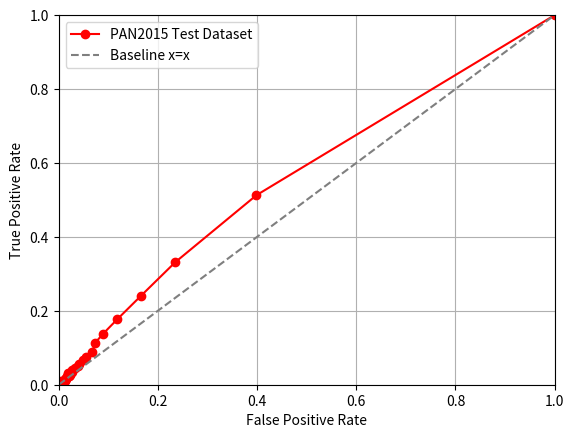

Write Python code to recreate this figure. (Note: this script raises an exception after producing the figure.)
#!/usr/bin/python3

import matplotlib.pyplot as plt
import numpy as np

tprs = np.array([
    1.0, 0.5128, 0.33159999999999995, 0.2414, 0.17679999999999998, 0.1376,
    0.1118, 8.88e-2, 7.58e-2, 6.82e-2, 5.74e-2, 5.08e-2, 4.44e-2, 3.98e-2,
    3.5e-2, 3.18e-2, 2.6600000000000002e-2, 2.3799999999999998e-2, 2.4e-2,
    2.2799999999999997e-2, 1.92e-2, 1.6e-2, 1.4199999999999999e-2,
    1.1200000000000002e-2, 1.24e-2, 1.34e-2, 1.08e-2, 1.06e-2,
    1.1200000000000002e-2, 1.06e-2, 7.6e-3, 9.2e-3, 6.999999999999999e-3,
    7.2e-3, 6.2e-3, 4.4e-3, 5.8e-3, 5.8e-3, 3.4000000000000002e-3,
    5.600000000000001e-3, 4.6e-3, 4.2e-3, 4.4e-3, 3.6e-3, 3.2e-3, 4.0e-3,
    2.4e-3, 1.6e-3, 2.8000000000000004e-3, 2.6e-3, 2.8000000000000004e-3,
    2.0e-3, 1.8e-3, 3.4000000000000002e-3, 2.4e-3, 2.6e-3, 6.0e-4, 1.2e-3,
    1.8e-3, 1.2e-3, 1.4000000000000002e-3, 1.8e-3, 2.2e-3,
    1.4000000000000002e-3, 2.0e-3, 1.8e-3, 1.4000000000000002e-3,
    1.4000000000000002e-3, 1.4000000000000002e-3, 1.0e-3,
    1.4000000000000002e-3, 1.4000000000000002e-3, 1.6e-3, 1.0e-3, 1.2e-3,
    1.4000000000000002e-3, 8.0e-4, 1.6e-3, 6.0e-4, 1.0e-3, 8.0e-4, 4.0e-4,
    8.0e-4, 1.0e-3, 6.0e-4, 4.0e-4, 2.0e-4, 6.0e-4, 4.0e-4, 4.0e-4, 6.0e-4,
    4.0e-4, 0.0, 4.0e-4, 1.4000000000000002e-3, 8.0e-4, 6.0e-4, 2.0e-4,
    4.0e-4, 2.0e-4, 2.0e-4, 0.0])
fprs = np.array([
    1.0, 0.39880000000000004, 0.2352, 0.1666, 0.11800000000000001, 8.94e-2,
    7.26e-2, 6.82e-2, 5.42e-2, 4.8799999999999996e-2, 4.18e-2, 3.9e-2,
    3.32e-2, 2.78e-2, 2.76e-2, 1.9799999999999998e-2, 2.2799999999999997e-2,
    2.0e-2, 2.02e-2, 1.68e-2, 1.54e-2, 1.3999999999999999e-2,
    1.2199999999999999e-2, 1.3000000000000001e-2, 1.28e-2, 1.18e-2, 1.16e-2,
    8.4e-3, 8.199999999999999e-3, 8.0e-3, 4.8e-3, 5.600000000000001e-3,
    7.8000000000000005e-3, 6.6e-3, 5.0e-3, 5.600000000000001e-3,
    3.4000000000000002e-3, 3.2e-3, 4.0e-3, 3.8e-3, 2.4e-3, 4.2e-3, 2.2e-3,
    3.2e-3, 1.6e-3, 2.4e-3, 2.0e-3, 1.8e-3, 1.6e-3, 1.4000000000000002e-3,
    8.0e-4, 1.8e-3, 2.0e-4, 1.8e-3, 6.0e-4, 2.0e-4, 1.0e-3, 1.0e-3,
    1.4000000000000002e-3, 8.0e-4, 2.8000000000000004e-3, 1.8e-3,
    1.4000000000000002e-3, 8.0e-4, 1.6e-3, 1.0e-3, 1.0e-3, 1.0e-3, 8.0e-4,
    8.0e-4, 8.0e-4, 1.2e-3, 1.0e-3, 6.0e-4, 4.0e-4, 8.0e-4, 4.0e-4, 6.0e-4,
    6.0e-4, 4.0e-4, 2.0e-4, 4.0e-4, 0.0, 0.0, 0.0, 1.4000000000000002e-3,
    4.0e-4, 2.0e-4, 0.0, 0.0, 2.0e-4, 2.0e-4, 4.0e-4, 4.0e-4, 6.0e-4, 0.0,
    2.0e-4, 2.0e-4, 4.0e-4, 0.0, 0.0, 0.0])

p = fprs.argsort()
fprs = fprs[p]
tprs = tprs[p]

plt.plot(fprs, tprs, marker='o', c='r', label='PAN2015 Test Dataset')
plt.plot([0.0, 1.0], linestyle='--', c='tab:gray', label='Baseline x=x')
plt.grid(True)
plt.ylim(0.0, 1.0)
plt.xlim(0.0, 1.0)
plt.xlabel('False Positive Rate')
plt.ylabel('True Positive Rate')
plt.legend()
plt.savefig('../pictures/delta_method_roc.png')

area = 0.0
for x in range(0, tprs.shape[0] - 1):
    x1 = fprs[x]
    x2 = fprs[x + 1]
    y1 = tprs[x]
    y2 = tprs[x + 1]

    area += y1 * (x2 - x1) + ((x2 - x1) * (y2 - y1) * (1 / 2))

print('AUROC', area)
